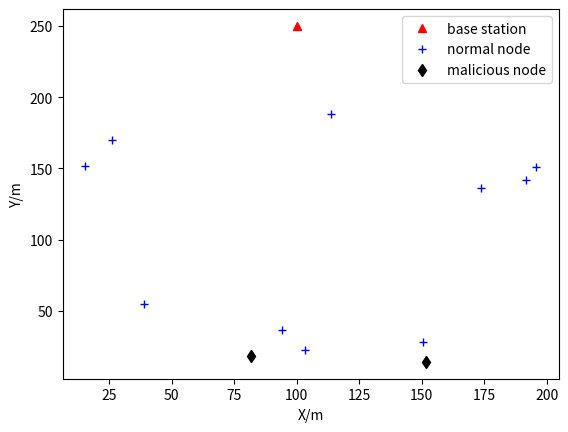
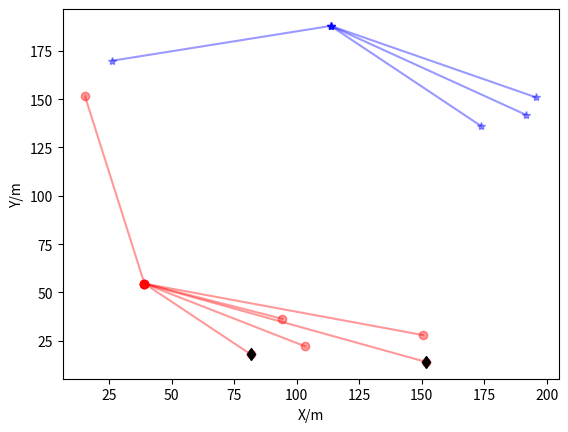
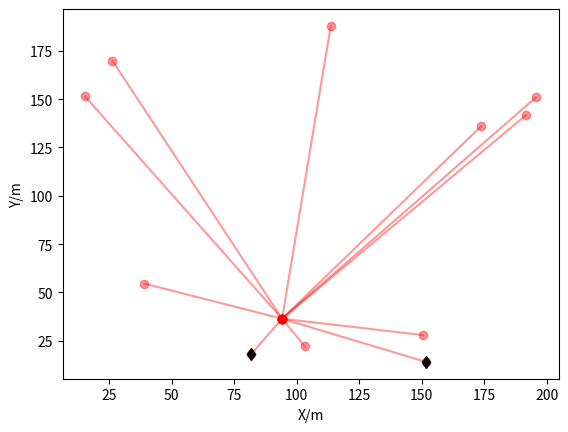
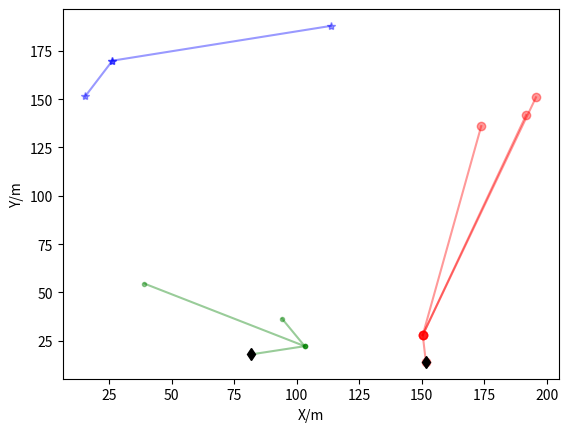

Recreate these plots in Python, in order.
import numpy as np
import matplotlib.pyplot as plt

# In case of Chinese display problems, you can add the following code
from pylab import mpl
# Solve the problem that the negative sign '-' is displayed as a square when saving an image
mpl.rcParams['axes.unicode_minus'] = False


class WSN(object):
    """ The network architecture with desired parameters """

    # PARAMETER 5(DISTANCE)
    # Distance increases transfer energy increases.... node die fast

    xm = 200  # Length of the yard
    ym = 200  # Width of the yard
    n = 10  # total number of nodes
    sink = None  # Sink node
    nodes = None  # All sensor nodes set
    # Energy model (all values in Joules)
    # Eelec = ETX = ERX
    ETX = 50 * (10 ** (-9))      # Energy for transferring of each bit:50nJ/bit
    ERX = 50 * (10 ** (-9))      # Energy for receiving of each bit:50nJ/bit
    # Transmit Amplifier types
    Efs = 10 * (10 ** (-12))     # Energy of free space model: 10pJ/bit/m2
    Emp = 0.0013 * (10 ** (-12))  # Energy of multi path model: 0.0013pJ/bit/m4
    EDA = 5 * (10 ** (-9))       # Data aggregation energy: 5nJ/bit

    # PARAMETER 7 (Packet loss percentage)
    f_r = 0.1               # fusion_rate: 0 means perfect fusion

    # PARAMETER 6
    # Message
    CM = 32     # control message size/bit
    DM = 4096   # data size/bit
    # computation of do
    do = np.sqrt(Efs / Emp)     # 87.70580193070293

    # PARAMETER 4
    # malicious sensor node
    m_n = 2     # the number of malicious sensor nodes

    # Node State in Network
    n_dead = 0  # The number of dead nodes
    flag_first_dead = 0  # Flag tells that the first node died
    flag_all_dead = 0  # Flag tells that all nodes died
    flag_net_stop = 0  # Flag tells that network stop working:90% nodes died
    round_first_dead = 0  # The round when the first node died
    round_all_dead = 0  # The round when all nodes died
    round_net_stop = 0  # The round when the network stop working

    def dist(x, y):
        """ Determine the one-dimensional distance between two nodes """
        distance = np.sqrt(np.power((x.xm - y.xm), 2) +
                           np.power((x.ym - y.ym), 2))
        return distance

    def trans_energy(data, dis):
        if dis > WSN.do:
            energy = WSN.ETX * data + WSN.Emp * data * (dis ** 4)
        else:  # min_dis <= do
            energy = WSN.ETX * data + WSN.Efs * data * (dis ** 2)
        return energy

    def node_state(r):
        nodes = WSN.nodes
        n_dead = 0
        for node in nodes:
            # dead node
            if node.energy <= Node.energy_threshold:

                n_dead += 1
                if WSN.flag_first_dead == 0 and n_dead == 1:
                    WSN.flag_first_dead = 1
                    WSN.round_first_dead = r - Leach.r_empty
        if WSN.flag_net_stop == 0 and n_dead >= (WSN.n * 0.9):
            WSN.flag_net_stop = 1
            WSN.round_net_stop = r - Leach.r_empty
        if n_dead == WSN.n - 1:
            WSN.flag_all_dead = 1
            WSN.round_all_dead = r - Leach.r_empty
        WSN.n_dead = n_dead


class Node(object):
    """ Sensor Node """

    # PARAMETER 1 (ENERGY)
    energy_init = 0.5  # initial energy of a node
    # After the energy dissipated in a given node reached a set threshold,

    # that node was considered dead for the remainder of the simulation if value less than threshold.
    energy_threshold = 0.001

    def __init__(self):
        """ Create the node with default attributes """
        self.id = None  # node number
        self.xm = np.random.random() * WSN.xm
        self.ym = np.random.random() * WSN.ym
        self.energy = Node.energy_init
        self.packets = WSN.DM
        self.type = "N"  # "N" = Node (Non-CH):The point type is a normal node
        # G is the set of nodes that have not been cluster-heads in the last 1/p rounds.
        self.G = 0  # the flag determines whether it's a CH or not: 0 means it is not selected as the cluster head, and 1 means it is selected as the cluster head
        self.head_id = None  # The id of its CH: None means that it has not joined any cluster

    def init_nodes():
        """ Initialize attributes of every node in order """
        nodes = []
        # Initial common node
        for i in range(WSN.n):
            node = Node()
            node.id = i
            nodes.append(node)
        # Initial sink node
        sink = Node()
        sink.id = -1
        sink.xm = 0.5 * WSN.xm  # x coordination of base station
        sink.ym = 50 + WSN.ym  # y coordination of base station
        # Add to WSN
        WSN.nodes = nodes
        WSN.sink = sink

    def init_malicious_nodes():
        """ Initialize attributes of every malicious node in order """
        for i in range(WSN.m_n):
            node = Node()
            node.id = WSN.n + i
            WSN.nodes.append(node)

    def plot_wsn():
        nodes = WSN.nodes
        n = WSN.n
        m_n = WSN.m_n
        # base station
        sink = WSN.sink
        plt.plot([sink.xm], [sink.ym], 'r^', label="base station")
        # normal node
        n_flag = True
        for i in range(n):
            if n_flag:
                plt.plot([nodes[i].xm], [nodes[i].ym],
                         'b+', label='normal node')
                n_flag = False
            else:
                plt.plot([nodes[i].xm], [nodes[i].ym], 'b+')
        # malicious node
        m_flag = True
        for i in range(m_n):
            j = n + i
            if m_flag:
                plt.plot([nodes[j].xm], [nodes[j].ym],
                         'kd', label='malicious node')
                m_flag = False
            else:
                plt.plot([nodes[j].xm], [nodes[j].ym], 'kd')
        plt.legend()
        plt.xlabel('X/m')
        plt.ylabel('Y/m')
        plt.show()


class Leach(object):
    """ Leach """
    # Optimal selection probablitity of a node to become cluster head

    # PARAMETER 2 (Cluster Head Probability)
    p = 0.1       # Probability of being selected as a cluster head
    period = int(1/p)  # cycle
    heads = None      # Cluster head node list
    members = None      # List of non-cluster head members
    # Cluster dictionary: {"cluster head 1":[cluster member],"cluster head 2":[cluster member],...}
    cluster = None
    r = 0         # current round

    # PARAMETER 3 (NO. of iterations)
    rmax = 5         # 9999 # default maximum round
    r_empty = 0         # empty wheel

    def show_cluster():
        fig = plt.figure()
        # set title
        # set x-axis labels
        plt.xlabel('X/m')
        # Set the y-axis label
        plt.ylabel('Y/m')
        icon = ['o', '*', '.', 'x', '+', 's']
        color = ['r', 'b', 'g', 'c', 'y', 'm']
        # Show the list of classifications for each cluster
        i = 0
        nodes = WSN.nodes
        for key, value in Leach.cluster.items():
            cluster_head = nodes[int(key)]
            # print("No.", i + 1, "The class cluster centers are: ", cluster_head)
            for index in value:
                plt.plot([cluster_head.xm, nodes[index].xm], [cluster_head.ym, nodes[index].ym],
                         c=color[i % 6], marker=icon[i % 5], alpha=0.4)
                # If a malicious node
                if index >= WSN.n:
                    plt.plot([nodes[index].xm], [nodes[index].ym], 'dk')
            i += 1
        # Show the drawn image
        plt.show()

    def optimum_number_of_clusters():
        """ Optimal number of cluster heads under perfect fusion """
        N = WSN.n - WSN.n_dead
        M = np.sqrt(WSN.xm * WSN.ym)
        d_toBS = np.sqrt((WSN.sink.xm - WSN.xm) ** 2 +
                         (WSN.sink.ym - WSN.ym) ** 2)
        k_opt = (np.sqrt(N) / np.sqrt(2 * np.pi) *
                 np.sqrt(WSN.Efs / WSN.Emp) *
                 M / (d_toBS ** 2))
        p = int(k_opt) / N
        return p

    def cluster_head_selection():
        """ Select the cluster head node according to the threshold """
        nodes = WSN.nodes
        n = WSN.n  # non-malicious node
        # The list of cluster heads, each round is initialized to be empty
        heads = Leach.heads = []
        members = Leach.members = []  # non-cluster member list
        p = Leach.p
        r = Leach.r
        period = Leach.period
        Tn = p / (1 - p * (r % period))  # Threshold Tn
        # If Tn is increased more cluter heads.

        print(Leach.r, Tn)
        for i in range(n):
            # After the energy dissipated in a given node reached a set threshold,
            # that node was considered dead for the remainder of the simulation.
            if nodes[i].energy > Node.energy_threshold:  # The node is not dead
                if nodes[i].G == 0:  # The node is not selected as the cluster head in this cycle
                    temp_rand = np.random.random()
                    # print(temp_rand)

                    # The node whose random number is lower than the threshold is selected as the cluster head
                    if temp_rand <= Tn:
                        # print(temp_rand)
                        # This node is the cluster head of the current cycle
                        nodes[i].type = "CH"
                        # G is set to 1, this cycle can no longer be selected as a cluster head or (1/p)-1
                        nodes[i].G = 1
                        heads.append(nodes[i])
                        # The node is selected as the cluster head, broadcast this message
                        # Announce cluster-head status, wait for join-request messages
                        max_dis = np.sqrt(WSN.xm ** 2 + WSN.ym ** 2)
                        nodes[i].energy -= WSN.trans_energy(WSN.CM, max_dis)
                        # Nodes are likely to die
                if nodes[i].type == "N":  # This node is not a cluster head node
                    members.append(nodes[i])
        m_n = WSN.m_n
        for i in range(m_n):
            j = n + i
            members.append(nodes[j])
        # If no cluster head is found in this round
        if not heads:
            Leach.r_empty += 1
            print("---> No cluster heads found this round!")
            # Leach.cluster_head_selection()
        print("The number of CHs is:", len(heads), (WSN.n - WSN.n_dead))

        # print("Energy of nodes-> ", nodes[i].energy)
        return None  # heads, members

    def cluster_formation():
        """ Perform cluster classification """
        nodes = WSN.nodes
        heads = Leach.heads
        members = Leach.members
        cluster = Leach.cluster = {}  # Cluster dictionary initialization
        # There is no cluster head in this round, no cluster is formed
        if not heads:
            return None
        # If the cluster head exists, use the cluster head id as the key value of the cluster dictionary
        for head in heads:
            cluster[str(head.id)] = []  # members is an empty list
        # print("Classification dictionary with only cluster heads:", cluster)
        # Traversing non-cluster head nodes to create clusters
        for member in members:
            # Pick the node with the smallest distance
            # The broadcast radius within the cluster head node area
            min_dis = np.sqrt(WSN.xm ** 2 + WSN.ym ** 2)
            head_id = None
            # Receive information from all cluster heads
            # Wait for cluster-head announcements
            member.energy -= WSN.ERX * WSN.CM * len(heads)
            # Determine the distance to each cluster head, and join the cluster head with the smallest distance
            for head in heads:
                tmp = WSN.dist(member, head)
                if tmp <= min_dis:
                    min_dis = tmp
                    head_id = head.id
            member.head_id = head_id  # cluster head found
            # Send join information to notify its cluster head to become its member
            # send join-request messages to chosen cluster-head
            member.energy -= WSN.trans_energy(WSN.CM, min_dis)
            # wait for join-request messages
            head = nodes[head_id]
            head.energy -= WSN.ERX * WSN.CM
            # Add to the corresponding cluster head of the out-cluster class
            cluster[str(head_id)].append(member.id)
        # Assign each node in the cluster a point in time to deliver data to it
        # Create a TDMA schedule and this schedule is broadcast back to the nodes in the cluster.
        for key, values in cluster.items():
            head = nodes[int(key)]
            if not values:
                # If there are cluster members, the CH sends schedule by broadcasting
                max_dis = np.sqrt(WSN.xm ** 2 + WSN.ym ** 2)
                head.energy -= WSN.trans_energy(WSN.CM, max_dis)
                for x in values:
                    member = nodes[int(x)]
                    # wait for schedule from cluster-head
                    member.energy -= WSN.ERX * WSN.CM
#        print(cluster)
        return None  # cluster

    def set_up_phase():
        Leach.cluster_head_selection()
        Leach.cluster_formation()

    def steady_state_phase():
        """ Cluster members send data to the cluster head, the cluster head collects data and then sends data to the sink node """
        nodes = WSN.nodes
        cluster = Leach.cluster
        # Exit if no clusters are formed this round
        if not cluster:
            return None
        total_packetloss = 0
        for key, values in cluster.items():

            head = nodes[int(key)]
            # print(f"KEY ==== {key}") cluster head
            # print(f"VALUES ==== {values}") cluster members

            n_member = len(values)  # Number of cluster members
            # Members in the cluster send data to the cluster head node
            total_packetloss_for_ch = 0
            for x in values:
                member = nodes[int(x)]
                dis = WSN.dist(member, head)

                # Cluster members send data
                member.energy -= WSN.trans_energy(WSN.DM, dis)
                head.energy -= WSN.ERX * WSN.DM  # Cluster head receives data

                #  Packet loss
                packetloss = (dis * np.random.random() *
                              10000) % (WSN.f_r * WSN.DM)
                member.packets -= packetloss

                # print(f"\nCurrent node = {x}")
                # print(
                #     f"Nodes --> {x} sent data to cluster head --> {key} \nPACKET loss = {packetloss}\n PACKETS remaining = {member.packets}")

                # adding packet loss for each node in a cluster head
                total_packetloss_for_ch += packetloss
                # print(f"\n\n test addition{total_packetloss_for_ch:.2f}\n\n")
                # adding packet loss for all nodes and all clusteer head

            print(
                f"\n\nData transmission complete for cluster head {key}\nNodes --> {values} sent data to cluster head --> {key}\n Total Packets lost for CH = {total_packetloss_for_ch:.2f}")

            # The distance of from head to sink
            d_h2s = WSN.dist(head, WSN.sink)

            if n_member == 0:  # If there are no cluster members, only the cluster head collects its own information and sends it to the base station
                # 0 packet loss in cluster head to sink
                energy = WSN.trans_energy(WSN.DM, d_h2s)
            else:
                # Plus the data collected by the cluster head itself, the new data package after fusion
                new_data = WSN.DM * (n_member + 1)
                E_DA = WSN.EDA * new_data  # Energy Consumption of Aggregated Data

                if WSN.f_r == 0:  # f_r is 0 to represent the perfect fusion of data
                    new_data_ = WSN.DM
                else:
                    new_data_ = total_packetloss_for_ch
                E_Trans = WSN.trans_energy(new_data_, d_h2s)
                energy = E_DA + E_Trans

            head.energy -= energy
            total_packetloss += total_packetloss_for_ch

        print(
            f"""\n\n##########################################
//////////////////////////////////////////
\nTotal packet loss in this round ==> {total_packetloss:.2f}\n Percentage ==> {(total_packetloss/(WSN.DM * WSN.n )*100):.2f} %\n
//////////////////////////////////////////
########################################## """)

    def leach():
        Leach.set_up_phase()
        Leach.steady_state_phase()

    def run_leach():
        for r in range(Leach.rmax):
            Leach.r = r
            nodes = WSN.nodes
            # G resets to 0 when a new cycle starts
            if (r % Leach.period) == 0:
                print("==============================")
                for node in nodes:
                    node.G = 0
            # When each round starts, the node type is reset to non-cluster-head node
            for node in nodes:
                node.type = "N"
            Leach.leach()
            WSN.node_state(r)
            if WSN.flag_all_dead:
                print("==============================")
                break
            Leach.show_cluster()


def main():
    Node.init_nodes()
    Node.init_malicious_nodes()
    Node.plot_wsn()
    Leach.run_leach()
    # print("The first node died in Round %d!" % (WSN.round_first_dead))
    # print("The network stop working in Round %d!" % (WSN.round_net_stop))
    # print("All nodes died in Round %d!" % (WSN.round_all_dead))


if __name__ == '__main__':
    main()
